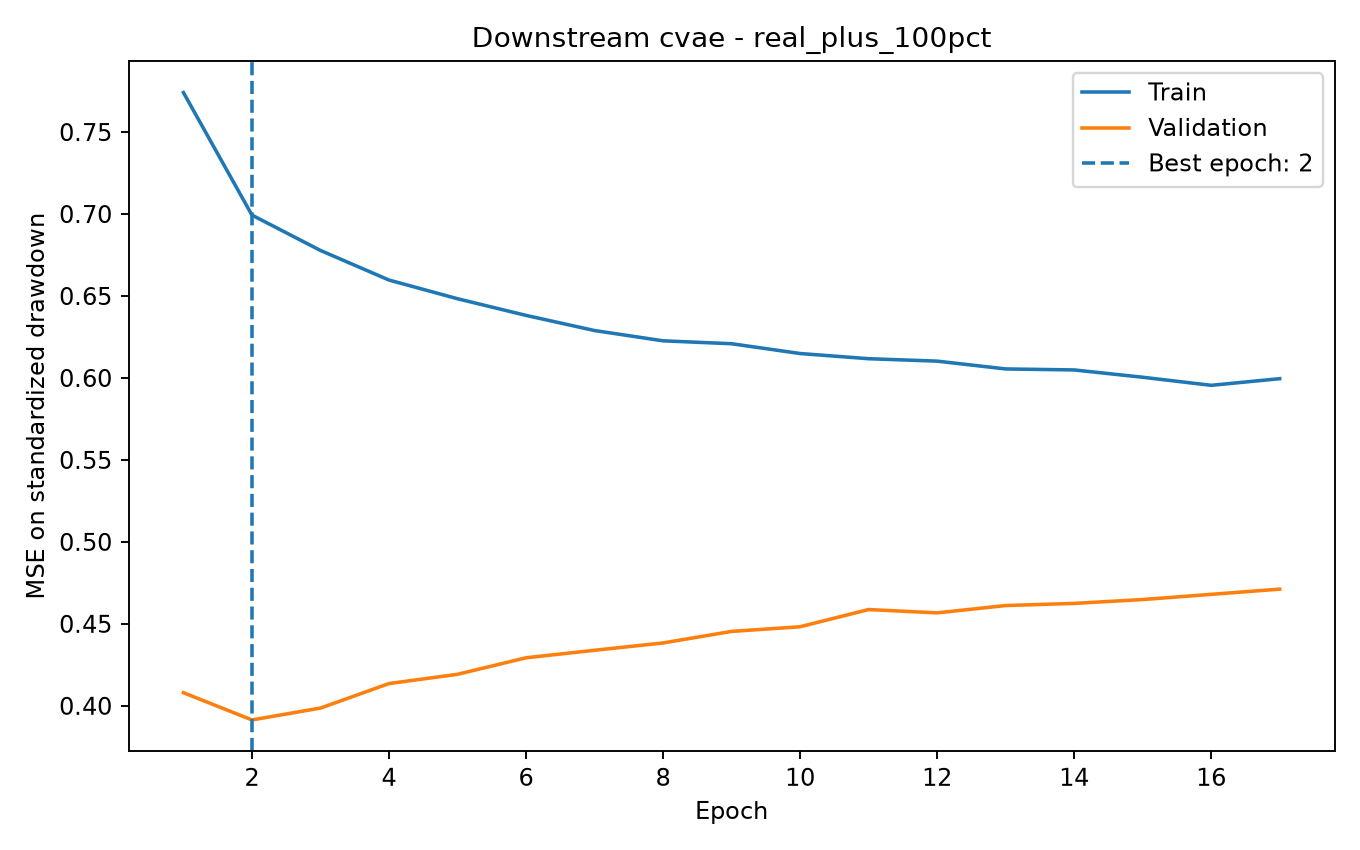

The file beside this chart, header and first rows:
epoch, train_mse_scaled, validation_mse_scaled, learning_rate
1.0, 0.7741, 0.408, 0.001
2.0, 0.6994, 0.3914, 0.001
3.0, 0.6778, 0.3986, 0.001
4.0, 0.6597, 0.4136, 0.001
5.0, 0.6483, 0.4192, 0.001
6.0, 0.6382, 0.4293, 0.001
7.0, 0.6289, 0.4339, 0.001
8.0, 0.6227, 0.4384, 0.0005
9.0, 0.6209, 0.4454, 0.0005
10.0, 0.6149, 0.4482, 0.0005
11.0, 0.6117, 0.4587, 0.0005
12.0, 0.6103, 0.4567, 0.0005
13.0, 0.6055, 0.4612, 0.0005
14.0, 0.6049, 0.4625, 0.00025
15.0, 0.6004, 0.4648, 0.00025
16.0, 0.5955, 0.468, 0.00025
17.0, 0.5996, 0.4712, 0.00025
